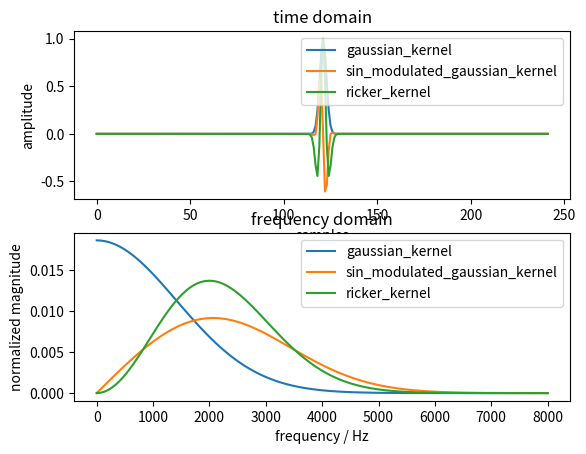

The script that saved this image:
import numpy as np
import matplotlib.pyplot as plt


def gaussian(t, bandwidth):
    return np.power(np.e, -np.power(t, 2.0) / np.power(bandwidth, 2.0))


def gaussian_kernel(sampling_frequency):
    upper = sampling_frequency / 4.0
    o = 2.0 / (np.pi * upper)
    l = int(np.ceil(8 * o * sampling_frequency) * 2)
    time_offset = l / (2.0 * sampling_frequency)
    ret = np.fromfunction(
        lambda x: gaussian(
            x / sampling_frequency - time_offset, o), (l,))
    return ret


def sin_modulated_gaussian(t, bandwidth, frequency):
    return -gaussian(t, bandwidth) * np.sin(2 * np.pi * frequency * t)


def sin_modulated_gaussian_kernel(sampling_frequency):
    upper = sampling_frequency / 4.0
    o = 2.0 / (np.pi * upper)
    l = int(np.ceil(8 * o * sampling_frequency) * 2)
    time_offset = l / (2.0 * sampling_frequency)
    ret = np.fromfunction(
        lambda x: sin_modulated_gaussian(
            x / sampling_frequency - time_offset, o, upper * 0.5), (l,))
    return ret


def ricker(t, f):
    u = np.pi * np.pi * f * f * t * t
    return (1.0 - 2.0 * u) * np.exp(-u)


def ricker_kernel(sampling_frequency):
    upper = sampling_frequency / 4.0
    o = 2.0 / (np.pi * upper)
    l = int(np.ceil(8 * o * sampling_frequency) * 2)
    time_offset = l / (2.0 * sampling_frequency)
    ret = np.fromfunction(
        lambda x: ricker(
            x / sampling_frequency - time_offset, upper * 0.5), (l,))
    return ret


def main():
    fig, ax = plt.subplots(2)

    sr = 16000.0

    def get_kernel(func):
        return np.pad(func(sr), 100, 'constant', constant_values=0)

    def plot_kernel(func):
        kernel = get_kernel(func)
        ax[0].plot(kernel, label=func.__name__)

        normalization_factor = np.real(np.fft.rfft(np.ones(kernel.size))[0])
        fd = np.fft.rfft(kernel) / normalization_factor
        n = len(kernel)
        freq = np.fft.rfftfreq(n, 1.0 / sr)

        ax[1].plot(freq, np.abs(fd), label=func.__name__)

    plot_kernel(gaussian_kernel)
    plot_kernel(sin_modulated_gaussian_kernel)
    plot_kernel(ricker_kernel)

    ax[0].legend()
    ax[0].set_xlabel('samples')
    ax[0].set_ylabel('amplitude')
    ax[0].set_title('time domain')

    ax[1].legend()
    ax[1].set_xlabel('frequency / Hz')
    ax[1].set_ylabel('normalized magnitude')
    ax[1].set_title('frequency domain')

    plt.legend()
    plt.show()


if __name__ == "__main__":
    main()
